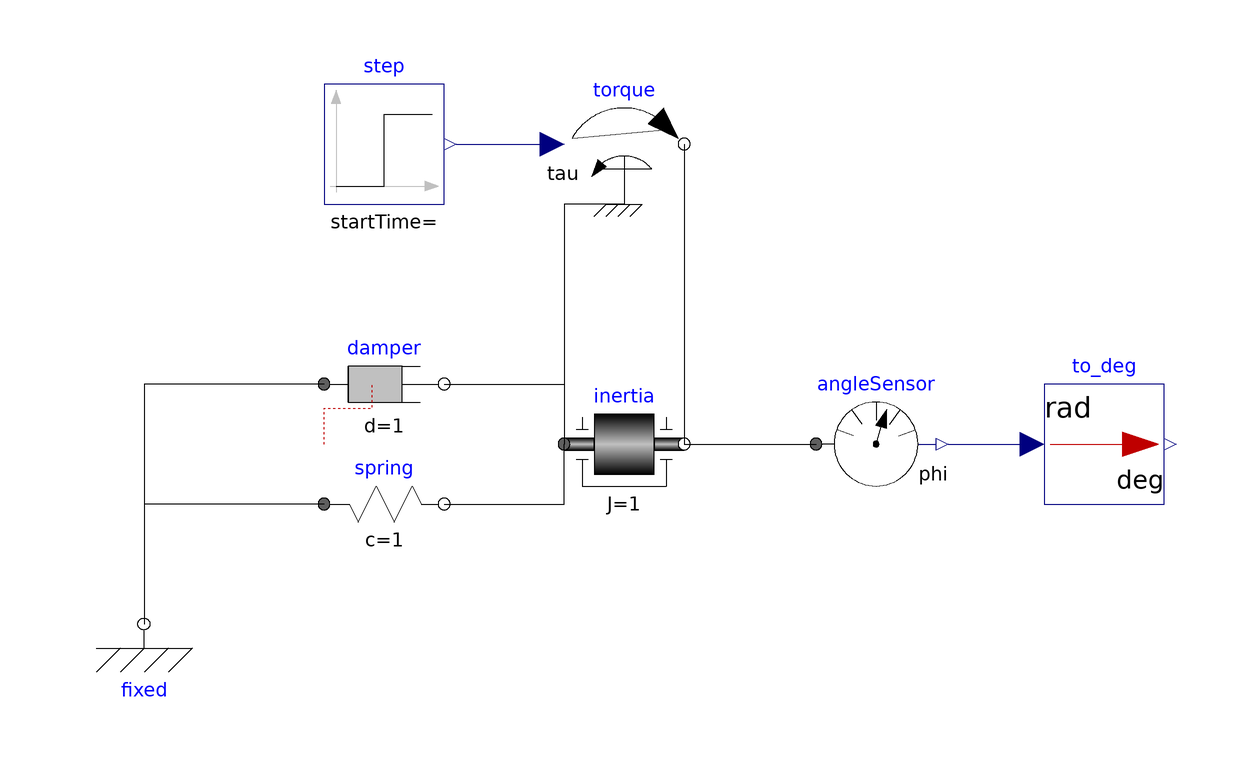

This picture is the connection diagram that the Modelica source below describes through its graphical annotations.

model mechanics_sample
  Modelica.Mechanics.Rotational.Sources.Torque torque annotation(
    Placement(visible = true, transformation(origin = {10, 50}, extent = {{-10, -10}, {10, 10}}, rotation = 0)));
  Modelica.Mechanics.Rotational.Components.Fixed fixed annotation(
    Placement(visible = true, transformation(origin = {-70, -30}, extent = {{-10, -10}, {10, 10}}, rotation = 0)));
  Modelica.Mechanics.Rotational.Components.Inertia inertia(J = 1)  annotation(
    Placement(visible = true, transformation(origin = {10, 0}, extent = {{-10, -10}, {10, 10}}, rotation = 0)));
  Modelica.Mechanics.Rotational.Components.Damper damper(d = 1, phi_rel(fixed = true))  annotation(
    Placement(visible = true, transformation(origin = {-30, 10}, extent = {{-10, -10}, {10, 10}}, rotation = 0)));
  Modelica.Mechanics.Rotational.Components.Spring spring(c = 1)  annotation(
    Placement(visible = true, transformation(origin = {-30, -10}, extent = {{-10, -10}, {10, 10}}, rotation = 0)));
  Modelica.Mechanics.Rotational.Sensors.AngleSensor angleSensor annotation(
    Placement(visible = true, transformation(origin = {52, 0}, extent = {{-10, -10}, {10, 10}}, rotation = 0)));
  Modelica.Blocks.Sources.Step step annotation(
    Placement(visible = true, transformation(origin = {-30, 50}, extent = {{-10, -10}, {10, 10}}, rotation = 0)));
  Modelica.Blocks.Math.UnitConversions.To_deg to_deg annotation(
    Placement(visible = true, transformation(origin = {90, 0}, extent = {{-10, -10}, {10, 10}}, rotation = 0)));
equation
  connect(damper.flange_a, fixed.flange) annotation(
    Line(points = {{-40, 10}, {-70, 10}, {-70, -30}, {-70, -30}}));
  connect(spring.flange_a, fixed.flange) annotation(
    Line(points = {{-40, -10}, {-70, -10}, {-70, -30}, {-70, -30}}));
  connect(spring.flange_b, inertia.flange_a) annotation(
    Line(points = {{-20, -10}, {0, -10}, {0, 0}, {0, 0}}));
  connect(damper.flange_b, inertia.flange_a) annotation(
    Line(points = {{-20, 10}, {0, 10}, {0, 0}, {0, 0}}));
  connect(inertia.flange_b, angleSensor.flange) annotation(
    Line(points = {{20, 0}, {42, 0}, {42, 0}, {42, 0}}));
  connect(torque.support, inertia.flange_a) annotation(
    Line(points = {{10, 40}, {0, 40}, {0, 0}}));
  connect(torque.flange, inertia.flange_b) annotation(
    Line(points = {{20, 50}, {20, 0}}));
  connect(step.y, torque.tau) annotation(
    Line(points = {{-18, 50}, {-2, 50}, {-2, 50}, {-2, 50}}, color = {0, 0, 127}));
  connect(angleSensor.phi, to_deg.u) annotation(
    Line(points = {{64, 0}, {78, 0}, {78, 0}, {78, 0}}, color = {0, 0, 127}));
  annotation(
    Diagram(coordinateSystem(extent = {{-200, -100}, {200, 100}})),
    Icon(coordinateSystem(extent = {{-200, -100}, {200, 100}})),
    version = "",
    uses(Modelica(version = "3.2.3")));
end mechanics_sample;